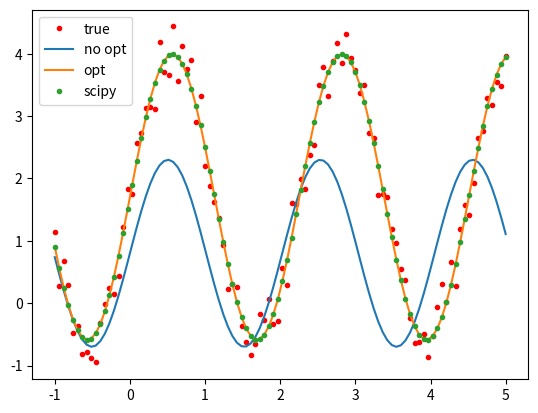

Write the Python code that produced this figure.
import matplotlib.pyplot as plt
import numpy as np
from scipy.optimize import minimize


# define the true parameters
A, B, C = 1.2, 2.3, 2.8
Y = np.array([A, B, C])


# define the function to approximate
def fun_obj(
        x: np.ndarray,
        a: float,
        b: float,
        c: float
    ):
    '''
    replicate a sinusoide
    '''

    y = a + b*np.sin(c*x)
    return y


def create_data(
        a: float,
        b: float,
        c: float,
        n: int=100,
        noise: int=1
    ):
    '''
    build a dataset with the objective function and a noise

    parameters
    ----------
        a, b, c: parameters to use
        n: number of datapoints to generate
        noise: random component to add to each datapoint

    returns
    ---------
        x, y: datapoints following the function pattern with an additional random component
    '''

    # generate the data
    x = np.linspace(-1, 5, n)
    y = fun_obj(x, a, b, c) + noise*np.random.random(n)

    return x, y


def compute_square_dist(
        x: float,
        y: float,
        a: float,
        b: float,
        c: float
    ):
    '''
    compute the square of the distance from the predicted y to the true y
    
    parameters
    ----------
        x, y: datapoints following the function pattern with an additional random component
        a, b, c: parameters to use for the prediction
    
    returns
    ----------
        d_sq: squared distance from the predicted to the true value
    '''

    pred = fun_obj(x, a, b, c) # predict the value
    d_sq = np.mean((y-pred)**2) # compute the square distance

    return d_sq


def loss(
        params: np.ndarray,
        x: float,
        y: float
    ):
    '''
    compute the loss function for the optimization

    parameters
    ----------
        params: parameters to optimize
        x, y: datapoints following the function pattern with an additional random component
    
    returns
    ----------
        ls: loss function value
    '''
    
    ls = compute_square_dist(x, y, params[0], params[1], params[2]) # compute the loss function as the square of the distance
    return ls


def norm(v: np.ndarray):
    '''
    compute the norm of a vector
    
    parameters
    ----------
        v: vector
    
    returns
    ----------
        norm: norm of the vector
    '''

    norm = np.sqrt(v@v)
    return norm


def finite_diff(
        fun,
        p: np.ndarray,
        delta: float=1e-5
    ):
    '''
    compute the finite difference version for the gradient of a given dimensional function in a specific point
    
    parameters
    ----------
        fun: function to optimize
        p: point in the dimensional space
        delta: displacement to compute the finite differencing

    returns
    ----------
        grad: gradient of the function in the finite difference version
    '''

    n = len(p)

    grad = np.zeros(n) # initialie the gradient
    # loop over the dimensions
    for i in range(n):
        p0 = p[i] # get the starting point in the current dimension

        # compute the function on the left
        p[i] = p0-delta
        fun_left = fun(p)

        # compute the function on the right
        p[i] = p0+delta
        fun_right = fun(p)

        grad[i] = (fun_right-fun_left)/(2*delta) # compute the finite difference as an average of the two
        p[i] = p0 # set the new starting point

    return grad


def grad_descent(
        fun,
        x0: np.ndarray,
        grad_fun=None,
        nesterov: bool=False,
        max_steps: int=1000,
        alpha: float=0.01,
        beta: float=0.5,
        epsi: float=1e-3,
        keep_steps: bool=True,
        verbosity: int=0
    ):
    '''
    compute a number of gradient descent optimization steps on the given function from a specific starting point

    parameters
    ----------
        fun: function to optimize
        x0: starting point in the dimensional space
        grad_fun: function to use as gradient of the function
        nesterov: boolean for the use of Nesterov's gradient
        max_steps: maximum number of optimization steps to run
        alpha, beta: weights of the gradient function and the Nesterov's gradient
        epsi: minimum threshold to stop the optimization 
        keep_steps: boolean for the creation of a list of visited points during the optimization
        verbosity: level of verbosity of the function
    
    returns
    ----------
        res: results of the gradient descent optimization 
    '''

    # check that the gradient function is provided and use the finite difference function otherwise
    if grad_fun is None:
        grad_fun = lambda z: finite_diff(fun, z, 1e-3)
    
    x, xs = x0, [x0] # initialize the starting point and the list of visited points
    converged = False # initialize the convergence status

    # check that Nesterov's gradient is being used and initialize it eventually
    if nesterov:
        v_nest = np.zeros(len(x0))
    
    # loop over the steps
    for i in range(max_steps+1):

        # check that Nesterov's gradient is being used and combine the two gradients eventually
        if nesterov:
            v_nest = beta*v_nest + alpha*grad_fun(x+beta*v_nest)
            dx = v_nest

        # use the gradient function only otherwise
        else:
            dx = grad_fun(x)

        # check that the visited points are being stored and append the current one to the list eventually
        if keep_steps:
            x = x-dx if nesterov else x-alpha*dx
            xs.append(x)

        # don't remember it otherwise
        else:
            x -= dx if nesterov else alpha*dx
        
        # control the verbosity of the function
        verb = max_steps/np.arange(1, verbosity+1)
        if verbosity != 0 and i in verb:
            s = f'iter: {i}, x: {np.round(x, 3)}, f(x): {round(fun(x), 3)}, dx: {round(norm(dx), 3)}'
            print(s)
        
        # check that the function has converged and stop it otherwise
        if norm(dx) < epsi:
            converged = True
            break

    # check that the last point is not already in the list and add it eventually
    if not keep_steps:
        xs.append(x)

    return x, xs, converged


x_train, y_train = create_data(A, B, C) # produce some data points
guesses = np.array ([0.8, 1.5, 3.1]) # define the starting parameters

plt.plot(x_train, y_train, 'r.') # plot the values to fit

plt.plot(x_train, fun_obj(x_train, guesses[0], guesses[1], guesses[2])) # plot the values before the optimization

# optimize the parameters and plot the new values
p_opt, p_list, converged = grad_descent(
    lambda z: loss(z, x_train, y_train),
    x0=guesses,
    max_steps=100000,
    alpha=0.01)
plt.plot(x_train, fun_obj(x_train, p_opt[0], p_opt[1], p_opt[2]))

# use scipy for the optimization
p_list = [guesses]
opt_res = minimize(lambda z: loss(z, x_train, y_train), guesses, callback=lambda x: p_list.append(x))
plt.plot(x_train, fun_obj(x_train, opt_res.x[0], opt_res.x[1], opt_res.x[2]), '.')

plt.legend(['true', 'no opt', 'opt', 'scipy'])
plt.show()
